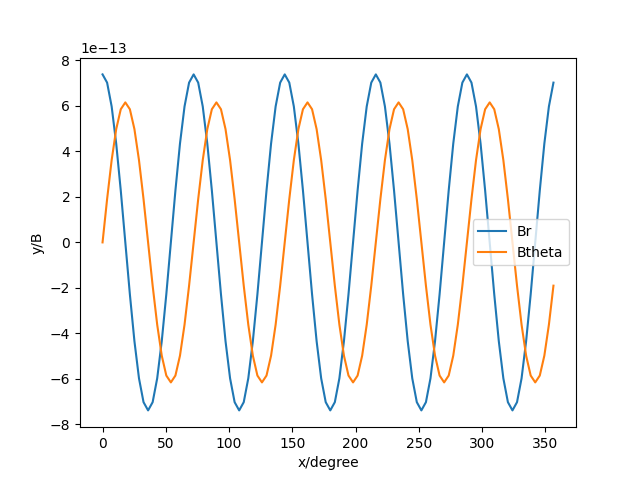

Values plotted in this chart, from the file beside it:
Br, Btheta
7.383263726243596e-13, -4.235164736271502e-22
7.021901093923268e-13, 1.9012659284292597e-13
5.973185819977372e-13, 3.6164226741704333e-13
4.339773518639267e-13, 4.977578808773992e-13
2.281553949992443e-13, 5.85149482139989e-13
3.3306031927853006e-22, 6.152625770242284e-13
-2.2815539475499175e-13, 5.851494823648327e-13
-4.339773552768e-13, 4.977578780572843e-13
-5.973185818309061e-13, 3.616422676016803e-13
-7.021901078933788e-13, 1.9012659271032805e-13
-7.383263708738087e-13, 1.9633877052274996e-21
-7.021901053389399e-13, -1.9012659017506632e-13
-5.973185836155387e-13, -3.6164226841356217e-13
-4.339773513822191e-13, -4.977578780920235e-13
-2.281553965174035e-13, -5.851494814778581e-13
-1.115645670048931e-22, -6.152625731928226e-13
2.281553943902207e-13, -5.851494806515417e-13
4.339773484794984e-13, -4.977578787301903e-13
5.973185804232816e-13, -3.616422667900963e-13
7.021901040937473e-13, -1.9012659112107945e-13
7.383263720835047e-13, -2.8971478304830807e-22
7.021901086136203e-13, 1.901265927542707e-13
5.973185810469471e-13, 3.616422674141502e-13
4.339773517982085e-13, 4.977578802225373e-13
2.281553947668166e-13, 5.851494817225694e-13
9.894176851332348e-29, 6.152625767270851e-13
-2.2815539473357553e-13, 5.851494822509204e-13
-4.3397735571473667e-13, 4.977578779425731e-13
-5.973185819682555e-13, 3.6164226710485187e-13
-7.021901073095373e-13, 1.901265918728722e-13
-7.383263713586156e-13, 1.2560007987333798e-21
-7.021901056298732e-13, -1.9012659039900816e-13
-5.973185836917616e-13, -3.6164226876254217e-13
-4.339773518007506e-13, -4.977578788375048e-13
-2.2815539684863915e-13, -5.851494823517943e-13
3.394384550206241e-23, -6.15262573659923e-13
2.2815539440222457e-13, -5.85149481376995e-13
4.3397734849438545e-13, -4.977578791565399e-13
5.973185802518865e-13, -3.6164226699702117e-13
7.021901039435293e-13, -1.9012659181039878e-13
7.383263720555702e-13, -1.1042258478878654e-21
7.02190109232614e-13, 1.901265921808273e-13
5.973185817077756e-13, 3.616422665069824e-13
4.339773520308608e-13, 4.97757879981829e-13
2.281553949478711e-13, 5.8514948130244e-13
2.63496955912731e-22, 6.152625762161105e-13
-2.2815539489184143e-13, 5.851494814023716e-13
-4.3397735517639007e-13, 4.977578773352277e-13
-5.973185817605496e-13, 3.616422668066833e-13
-7.021901073576497e-13, 1.9012659169787567e-13
-7.383263709302937e-13, 7.411540663113848e-22
-7.02190105560906e-13, -1.9012659096220938e-13
-5.973185837862819e-13, -3.616422693255104e-13
-4.3397735109079604e-13, -4.977578790846915e-13
-2.28155396130096e-13, -5.851494822868893e-13
2.15528015847601e-22, -6.152625743079504e-13
2.2815539508729566e-13, -5.85149481813146e-13
4.3397734877360227e-13, -4.977578794437144e-13
5.973185803604614e-13, -3.616422676390665e-13
7.021901042710881e-13, -1.9012659229255966e-13
... 40 more rows
